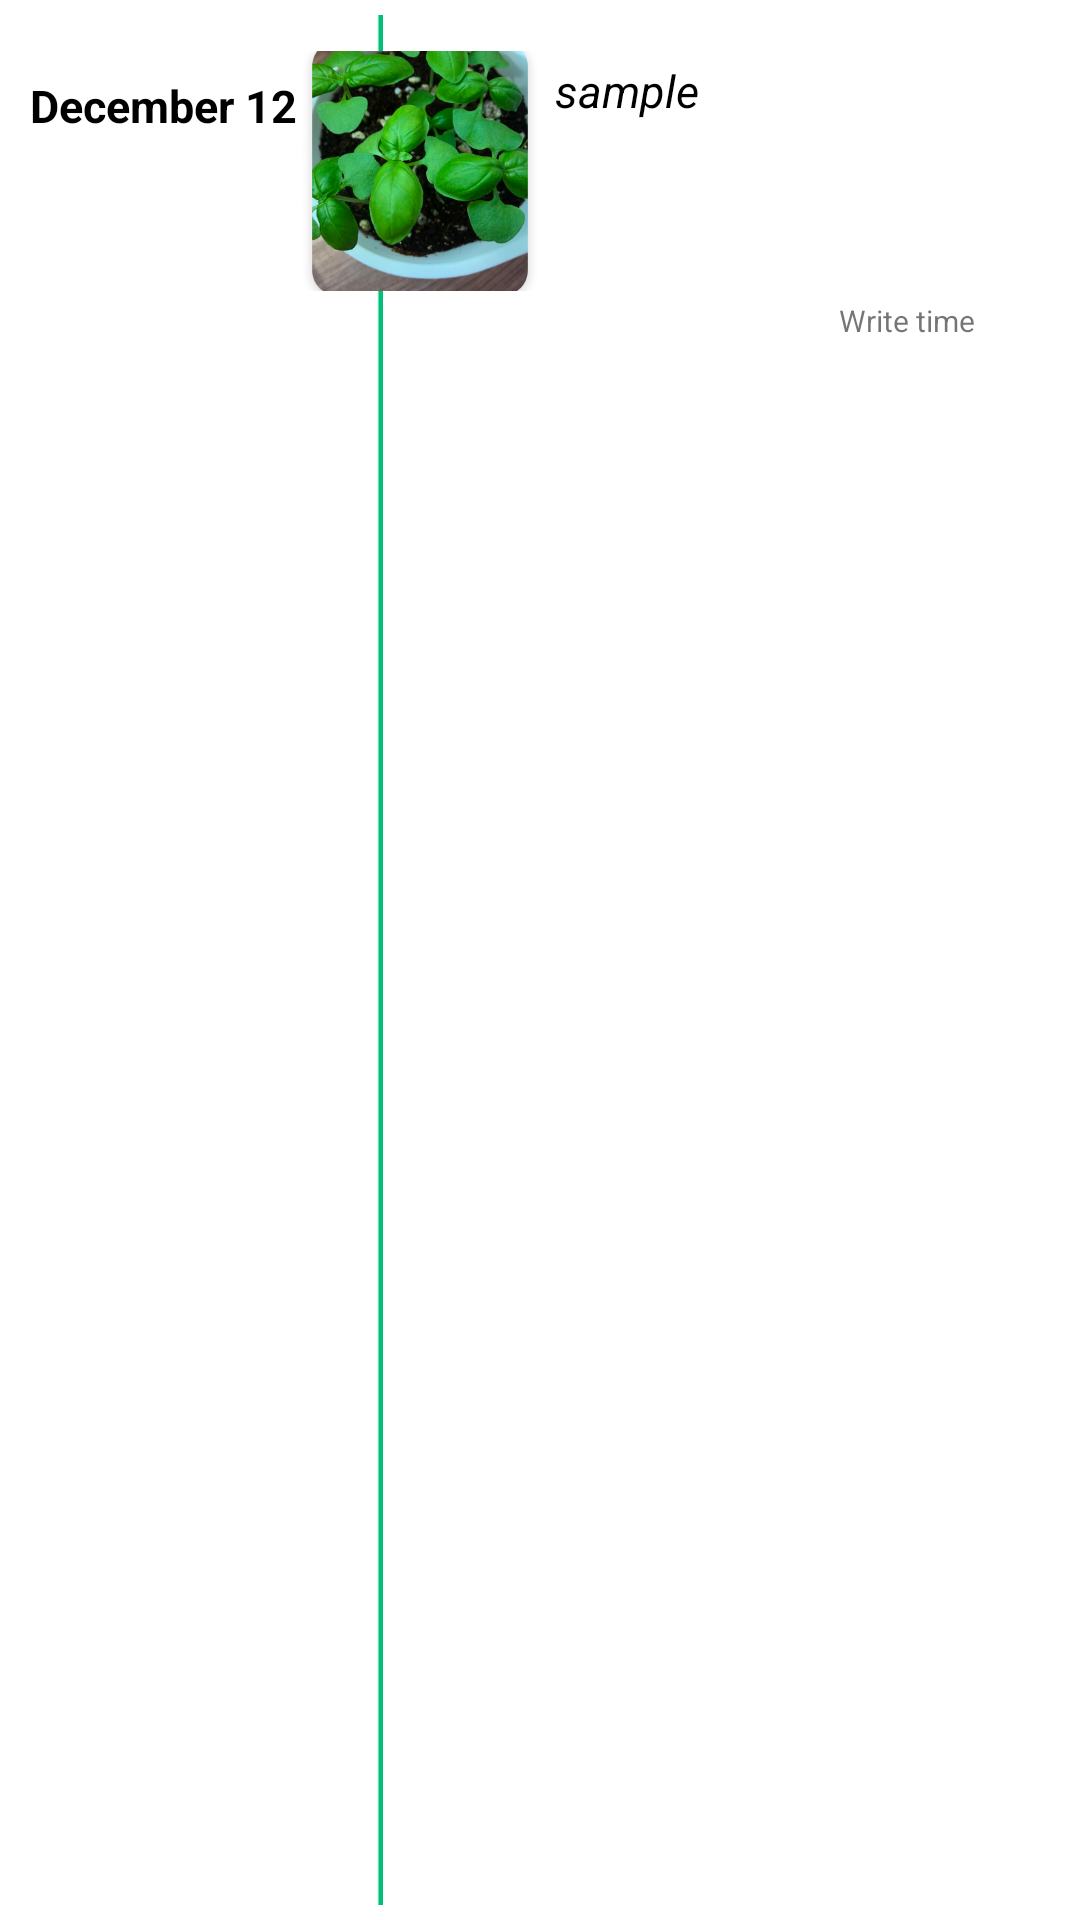

This screen was rendered from an Android layout file. Write that file and the resources it references.
<!-- AndroidManifest.xml: application theme Theme.NewMedia -->
<!-- res/layout/daily_list_layout.xml -->
<?xml version="1.0" encoding="utf-8"?>
<androidx.constraintlayout.widget.ConstraintLayout xmlns:android="http://schemas.android.com/apk/res/android"
    xmlns:app="http://schemas.android.com/apk/res-auto"
    android:layout_width="match_parent"
    android:layout_height="120dp"
    android:visibility="visible">


    <TextView
        android:id="@+id/date"
        android:layout_width="wrap_content"
        android:layout_height="wrap_content"
        android:layout_marginStart="10dp"
        android:layout_marginTop="25dp"
        android:gravity="left"
        android:text="December 12"
        android:textColor="@color/black"
        android:textSize="15sp"
        android:textStyle="bold"
        app:layout_constraintLeft_toLeftOf="parent"
        app:layout_constraintTop_toTopOf="parent" />

    <ImageView
        android:id="@+id/dot"
        android:layout_width="wrap_content"
        android:layout_height="wrap_content"
        android:layout_marginLeft="110dp"
        android:layout_marginTop="20dp"
        android:padding="6dp"
        android:src="@drawable/dot"
        app:layout_constraintLeft_toLeftOf="parent"
        app:layout_constraintTop_toTopOf="parent" />

    <ImageView
        android:id="@+id/line"
        android:layout_width="wrap_content"
        android:layout_height="match_parent"
        android:layout_marginLeft="120dp"
        android:padding="5dp"
        android:src="@drawable/line"
        app:layout_constraintBottom_toBottomOf="parent"
        app:layout_constraintLeft_toLeftOf="parent"
        app:layout_constraintTop_toTopOf="parent" />


    <androidx.constraintlayout.widget.ConstraintLayout
        android:id="@+id/constraintLayout"
        android:layout_width="250dp"
        android:layout_height="wrap_content"
        android:layout_marginLeft="20dp"
        android:layout_marginRight="10dp"
        android:orientation="vertical"
        app:layout_constraintRight_toRightOf="parent"
        app:layout_constraintTop_toTopOf="parent">

        <ImageView
            android:id="@+id/listviewimg"
            android:layout_width="80dp"
            android:layout_height="80dp"
            android:layout_gravity="center"
            android:scaleType="centerCrop"
            android:src="@drawable/sample_img"
            app:layout_constraintBottom_toBottomOf="parent"
            app:layout_constraintLeft_toLeftOf="parent"
            app:layout_constraintTop_toTopOf="parent" />

        <TextView
            android:id="@+id/dailystory"
            android:layout_width="160dp"
            android:layout_height="70dp"
            android:layout_marginTop="20dp"
            android:layout_marginRight="5dp"
            android:layout_marginBottom="5dp"
            android:text="sample"
            android:textColor="@color/black"
            android:textSize="15sp"
            android:textStyle="italic"
            android:maxLines="4"
            android:ellipsize="end"
            app:layout_constraintBottom_toTopOf="@id/time"
            app:layout_constraintRight_toRightOf="parent"
            app:layout_constraintTop_toTopOf="parent" />


        <TextView
            android:id="@+id/time"
            android:layout_width="wrap_content"
            android:layout_height="wrap_content"
            android:layout_marginTop="10dp"
            android:layout_marginEnd="25dp"
            android:layout_marginBottom="5dp"
            android:text="Write time"
            android:textSize="10sp"
            app:layout_constraintEnd_toEndOf="parent"
            app:layout_constraintTop_toBottomOf="@id/dailystory" />
    </androidx.constraintlayout.widget.ConstraintLayout>


</androidx.constraintlayout.widget.ConstraintLayout>
<!-- resources referenced by this layout -->
<resources>
  <!-- drawable dot: png bitmap (drawable-v24, 288 bytes) -->
  <!-- drawable line: png bitmap (drawable-v24, 110 bytes) -->
  <!-- drawable sample_img: png bitmap (drawable, 326279 bytes) -->
  <style name="Theme.NewMedia" parent="Theme.MaterialComponents.DayNight.DarkActionBar">
          
          <item name="windowNoTitle">true</item>
          <item name="colorPrimary">@color/purple_500</item>
          <item name="colorPrimaryVariant">@color/purple_700</item>
          <item name="colorOnPrimary">@color/white</item>
          
          <item name="colorSecondary">@color/teal_200</item>
          <item name="colorSecondaryVariant">@color/teal_700</item>
          <item name="colorOnSecondary">@color/black</item>
          
          <item name="android:statusBarColor">?attr/colorPrimaryVariant</item>
          
      </style>
  <!-- not gathered from this repository: default colours our renderer supplied (Android Studio template values) -->
  <color name="purple_500">#FF6200EE</color>
  <color name="purple_700">#FF3700B3</color>
  <color name="teal_200">#FF03DAC5</color>
  <color name="teal_700">#FF018786</color>
  <color name="black">#FF000000</color>
  <color name="white">#FFFFFFFF</color>
</resources>
